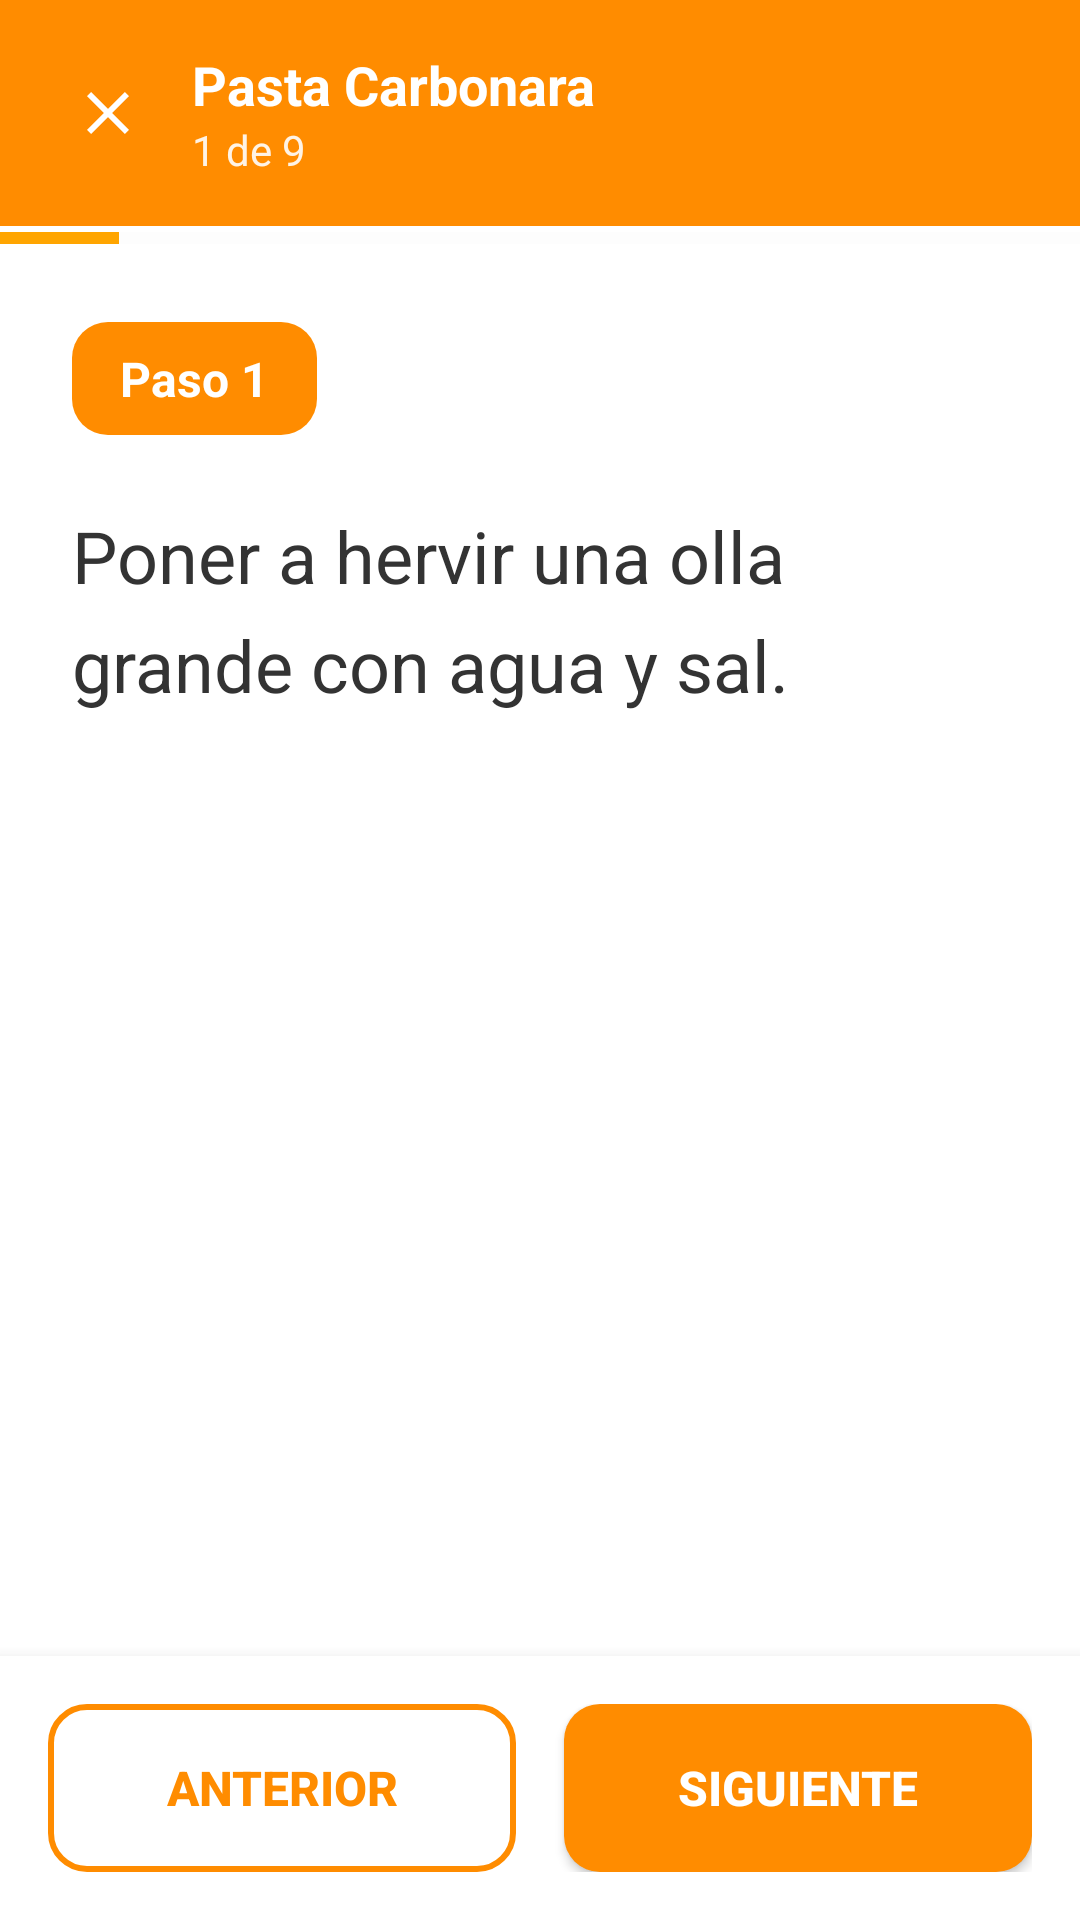

Produce the Android XML layout that renders to this screen, including the resource entries it uses.
<!-- AndroidManifest.xml: application theme Theme.Recipies_app -->
<!-- res/layout/activity_recipe_steps.xml -->
<?xml version="1.0" encoding="utf-8"?>

<LinearLayout xmlns:android="http://schemas.android.com/apk/res/android"
    xmlns:app="http://schemas.android.com/apk/res-auto"
    android:layout_width="match_parent"
    android:layout_height="match_parent"
    android:orientation="vertical"
    android:background="@color/background_white">

    
    <LinearLayout
        android:layout_width="match_parent"
        android:layout_height="wrap_content"
        android:orientation="horizontal"
        android:padding="16dp"
        android:gravity="center_vertical"
        android:background="@color/primary_orange">

        <ImageView
            android:id="@+id/iv_close"
            android:layout_width="40dp"
            android:layout_height="40dp"
            android:src="@drawable/ic_close"
            android:padding="8dp"
            android:clickable="true"
            android:focusable="true"
            android:background="?android:attr/selectableItemBackgroundBorderless" />

        <LinearLayout
            android:layout_width="0dp"
            android:layout_height="wrap_content"
            android:layout_weight="1"
            android:orientation="vertical"
            android:layout_marginStart="8dp">

            <TextView
                android:id="@+id/tv_recipe_name"
                android:layout_width="wrap_content"
                android:layout_height="wrap_content"
                android:text="Pasta Carbonara"
                android:textSize="18sp"
                android:textStyle="bold"
                android:textColor="@color/white" />

            <TextView
                android:id="@+id/tv_progress"
                android:layout_width="wrap_content"
                android:layout_height="wrap_content"
                android:text="1 de 9"
                android:textSize="14sp"
                android:textColor="@color/white"
                android:alpha="0.9" />

        </LinearLayout>

    </LinearLayout>

    
    <ProgressBar
        android:id="@+id/progress_bar"
        android:layout_width="match_parent"
        android:layout_height="8dp"
        android:max="100"
        android:progress="11"
        style="?android:attr/progressBarStyleHorizontal"
        android:progressTint="@color/accent_orange"
        android:progressBackgroundTint="@color/light_gray" />

    
    <ScrollView
        android:layout_width="match_parent"
        android:layout_height="0dp"
        android:layout_weight="1"
        android:fillViewport="true">

        <LinearLayout
            android:layout_width="match_parent"
            android:layout_height="wrap_content"
            android:orientation="vertical"
            android:padding="24dp">

            
            <TextView
                android:id="@+id/tv_step_number"
                android:layout_width="wrap_content"
                android:layout_height="wrap_content"
                android:text="Paso 1"
                android:textSize="16sp"
                android:textStyle="bold"
                android:textColor="@color/white"
                android:background="@drawable/badge_my_recipe"
                android:paddingStart="16dp"
                android:paddingEnd="16dp"
                android:paddingTop="8dp"
                android:paddingBottom="8dp"
                android:layout_marginBottom="24dp" />

            
            <TextView
                android:id="@+id/tv_step_instruction"
                android:layout_width="match_parent"
                android:layout_height="wrap_content"
                android:text="Poner a hervir una olla grande con agua y sal."
                android:textSize="24sp"
                android:textColor="@color/text_primary"
                android:lineSpacingExtra="8dp"
                android:layout_marginBottom="32dp" />

            
            <LinearLayout
                android:id="@+id/layout_timer"
                android:layout_width="match_parent"
                android:layout_height="wrap_content"
                android:orientation="vertical"
                android:background="@drawable/background_card"
                android:padding="24dp"
                android:gravity="center"
                android:visibility="gone">

                <ImageView
                    android:layout_width="48dp"
                    android:layout_height="48dp"
                    android:src="@drawable/ic_timer"
                    android:layout_marginBottom="16dp"
                    android:tint="@color/primary_orange" />

                <TextView
                    android:id="@+id/tv_timer_display"
                    android:layout_width="wrap_content"
                    android:layout_height="wrap_content"
                    android:text="10:00"
                    android:textSize="48sp"
                    android:textStyle="bold"
                    android:textColor="@color/text_primary"
                    android:fontFamily="monospace"
                    android:layout_marginBottom="16dp" />

                <Button
                    android:id="@+id/btn_start_timer"
                    android:layout_width="200dp"
                    android:layout_height="56dp"
                    android:text="Iniciar Timer"
                    android:textSize="16sp"
                    android:textStyle="bold"
                    android:textColor="@color/white"
                    android:background="@drawable/button_primary_orange" />

            </LinearLayout>

        </LinearLayout>

    </ScrollView>

    
    <LinearLayout
        android:layout_width="match_parent"
        android:layout_height="wrap_content"
        android:orientation="horizontal"
        android:padding="16dp"
        android:background="@color/background_white"
        android:elevation="8dp"
        android:gravity="center_vertical">

        <Button
            android:id="@+id/btn_previous_step"
            android:layout_width="0dp"
            android:layout_height="56dp"
            android:layout_weight="1"
            android:layout_marginEnd="8dp"
            android:text="Anterior"
            android:textSize="16sp"
            android:textStyle="bold"
            android:textColor="@color/primary_orange"
            android:background="@drawable/button_transparent" />

        <Button
            android:id="@+id/btn_next_step"
            android:layout_width="0dp"
            android:layout_height="56dp"
            android:layout_weight="1"
            android:layout_marginStart="8dp"
            android:text="Siguiente"
            android:textSize="16sp"
            android:textStyle="bold"
            android:textColor="@color/white"
            android:background="@drawable/button_primary_orange" />

    </LinearLayout>

</LinearLayout>
<!-- resources referenced by this layout -->
<resources>
  <color name="accent_orange">#FFA500</color>
  <color name="background_white">#FFFFFFFF</color>
  <color name="light_gray">#F8F8F8</color>
  <color name="primary_orange">#FF8C00</color>
  <color name="text_primary">#333333</color>
  <color name="white">#FFFFFFFF</color>
  <!-- drawable background_card (drawable) -->
  <?xml version="1.0" encoding="utf-8"?>
  
  <shape xmlns:android="http://schemas.android.com/apk/res/android">
      <solid android:color="@color/white" />
      <corners android:radius="12dp" />
      <stroke android:color="@color/background_light" android:width="1dp" />
  </shape>
  <!-- drawable badge_my_recipe (drawable) -->
  <?xml version="1.0" encoding="utf-8"?>
  
  <shape xmlns:android="http://schemas.android.com/apk/res/android"
      android:shape="rectangle">
      
      <solid android:color="@color/primary_orange" />
      
      <corners android:radius="12dp" />
      
  </shape>
  <!-- drawable button_primary_orange (drawable) -->
  <?xml version="1.0" encoding="utf-8"?>
  
  <shape xmlns:android="http://schemas.android.com/apk/res/android">
      <solid android:color="@color/primary_orange" />
      <corners android:radius="12dp" />
  </shape>
  <!-- drawable button_transparent (drawable) -->
  <?xml version="1.0" encoding="utf-8"?>
  
  <shape xmlns:android="http://schemas.android.com/apk/res/android">
      <solid android:color="@android:color/transparent" />
      <stroke android:color="@color/primary_orange" android:width="2dp" />
      <corners android:radius="12dp" />
  </shape>
  <!-- drawable ic_close (drawable) -->
  <?xml version="1.0" encoding="utf-8"?>
  
  <vector xmlns:android="http://schemas.android.com/apk/res/android"
      android:width="24dp"
      android:height="24dp"
      android:viewportWidth="24"
      android:viewportHeight="24">
  
      <path
          android:fillColor="@color/white"
          android:pathData="M19,6.41L17.59,5 12,10.59 6.41,5 5,6.41 10.59,12 5,17.59 6.41,19 12,13.41 17.59,19 19,17.59 13.41,12z"/>
  
  </vector>
  <!-- drawable ic_timer (drawable) -->
  <?xml version="1.0" encoding="utf-8"?>
  
  <vector xmlns:android="http://schemas.android.com/apk/res/android"
      android:width="24dp"
      android:height="24dp"
      android:viewportWidth="24"
      android:viewportHeight="24">
  
      <path
          android:fillColor="@color/primary_orange"
          android:pathData="M15,1H9v2h6V1zM11,14h2V8h-2v6zM19.03,7.39l1.42,-1.42c-0.43,-0.51 -0.9,-0.99 -1.41,-1.41l-1.42,1.42C16.07,4.74 14.12,4 12,4c-4.97,0 -9,4.03 -9,9s4.02,9 9,9 9,-4.03 9,-9c0,-2.12 -0.74,-4.07 -1.97,-5.61zM12,20c-3.87,0 -7,-3.13 -7,-7s3.13,-7 7,-7 7,3.13 7,7 -3.13,7 -7,7z"/>
  
  </vector>
  <style name="Theme.Recipies_app" parent="Base.Theme.Recipies_app" />
  <color name="background_light">#F8F8F8</color>
  <style name="Base.Theme.Recipies_app" parent="Theme.Material3.DayNight.NoActionBar">
          
          
      </style>
</resources>
